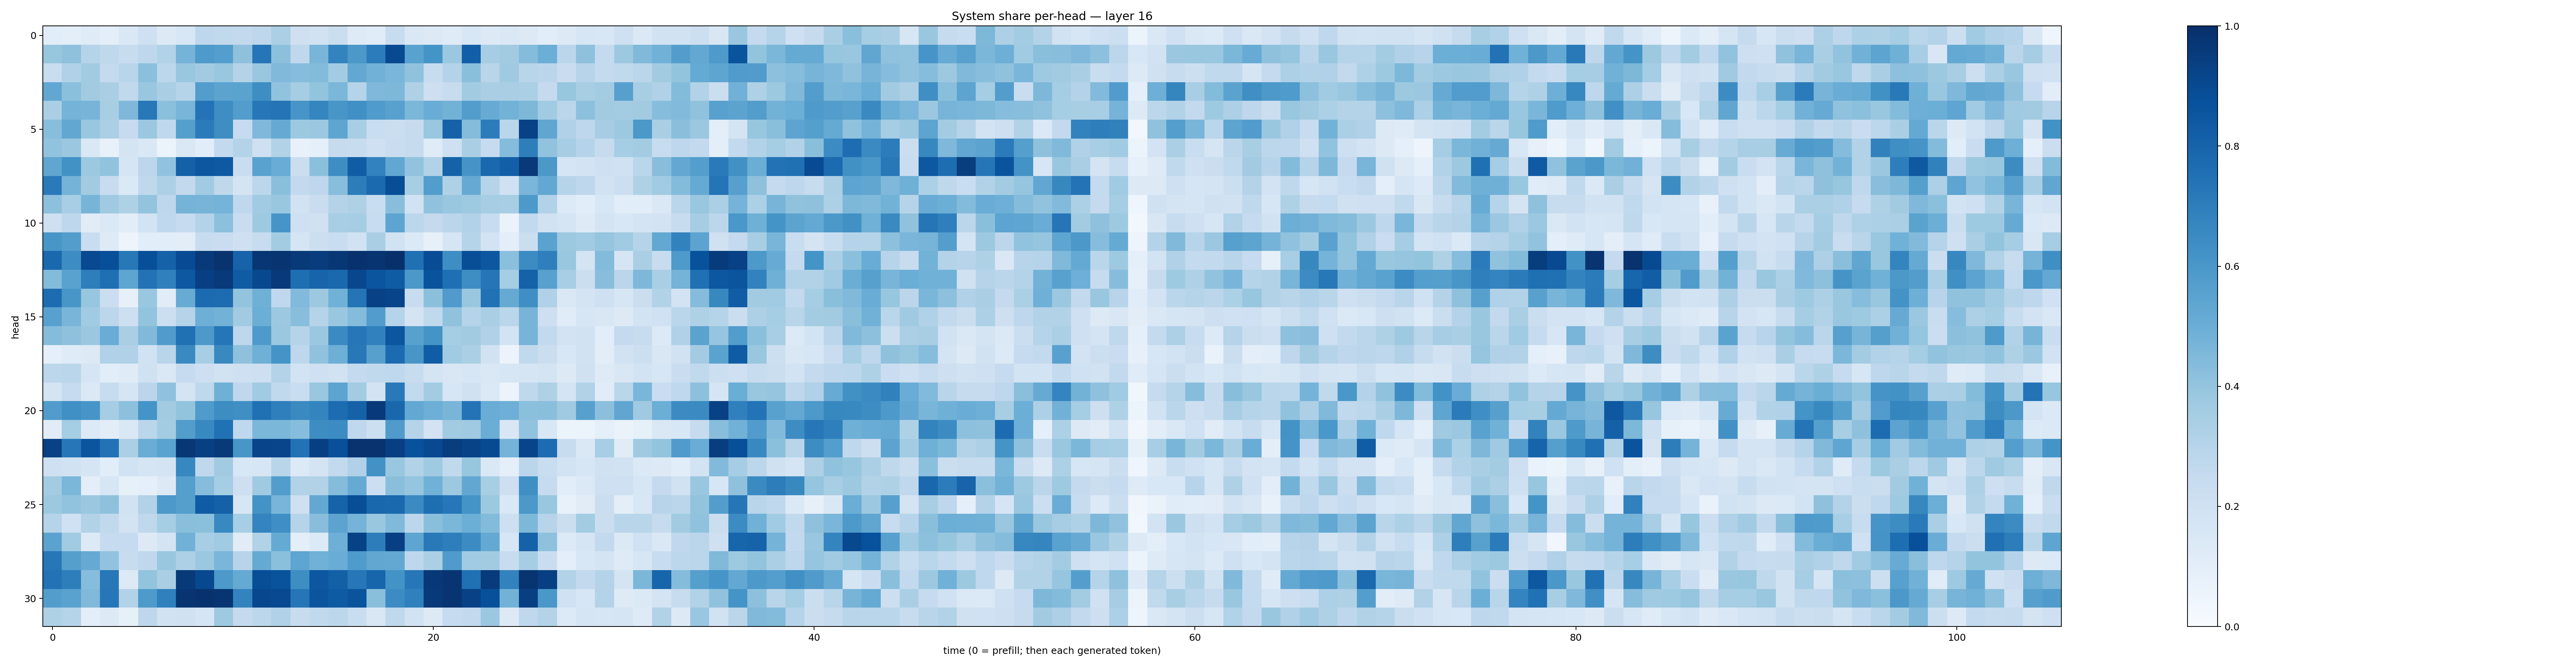

The data file committed next to this chart (first rows):
0.10760094, 0.09993129, 0.11843412, 0.095936485, 0.1428292, 0.20525639, 0.1314229, 0.15526505, 0.27703273, 0.26269045, 0.25844973, 0.27388388, 0.33349344, 0.2042348, 0.18795547, 0.22275941, 0.12424986, 0.116801076, 0.23685591, 0.14249897, 0.1270268, 0.119054906, 0.15479183, 0.12687348
0.3915, 0.4127, 0.3008, 0.2717, 0.2394, 0.2743, 0.3128, 0.4763, 0.5869, 0.5681, 0.4139, 0.7339, 0.4177, 0.2714, 0.4662, 0.6775, 0.5961, 0.7067, 0.9006, 0.5512, 0.6169, 0.3807, 0.8184, 0.351
0.2324, 0.3196, 0.3631, 0.255, 0.2906, 0.4189, 0.2776, 0.3864, 0.3594, 0.3892, 0.3053, 0.3879, 0.4479, 0.4319, 0.4409, 0.3593, 0.5236, 0.4809, 0.4619, 0.41, 0.2374, 0.3076, 0.4255, 0.2897
0.5277, 0.4212, 0.3622, 0.3383, 0.2649, 0.3857, 0.3365, 0.2974, 0.5709, 0.544, 0.5497, 0.637, 0.4032, 0.3551, 0.4011, 0.4582, 0.3036, 0.4501, 0.4547, 0.3212, 0.211, 0.235, 0.3611, 0.3364
0.3361, 0.4743, 0.471, 0.3437, 0.4525, 0.7223, 0.4183, 0.4666, 0.7402, 0.6382, 0.5734, 0.7238, 0.7383, 0.6058, 0.6681, 0.6052, 0.6304, 0.5836, 0.556, 0.4588, 0.504, 0.4796, 0.5706, 0.5087
0.4286, 0.5299, 0.3866, 0.3332, 0.2485, 0.3822, 0.2681, 0.5633, 0.7073, 0.6368, 0.2476, 0.4513, 0.5134, 0.3789, 0.3796, 0.5375, 0.3438, 0.2324, 0.2218, 0.2432, 0.3898, 0.8086, 0.4355, 0.7054
0.406, 0.3811, 0.1451, 0.0753, 0.1768, 0.1443, 0.06035, 0.1443, 0.1089, 0.26, 0.307, 0.2063, 0.3161, 0.0781, 0.09083, 0.245, 0.2363, 0.2104, 0.2298, 0.2428, 0.1197, 0.2085, 0.3374, 0.2461
0.5333, 0.6249, 0.3752, 0.405, 0.1648, 0.2808, 0.4039, 0.81, 0.8502, 0.8407, 0.2281, 0.5533, 0.5041, 0.2212, 0.4198, 0.6384, 0.8273, 0.6798, 0.5307, 0.4026, 0.3163, 0.8059, 0.6109, 0.7813
0.7143, 0.4739, 0.3614, 0.2366, 0.1395, 0.2731, 0.3279, 0.2598, 0.3661, 0.2708, 0.1721, 0.2776, 0.4247, 0.2615, 0.2747, 0.4261, 0.7019, 0.7772, 0.8853, 0.3414, 0.5719, 0.3214, 0.5141, 0.2991
0.4153, 0.3455, 0.4715, 0.3703, 0.3218, 0.4, 0.275, 0.4758, 0.4715, 0.4732, 0.2674, 0.3664, 0.3839, 0.1907, 0.2277, 0.3086, 0.3229, 0.233, 0.427, 0.1888, 0.4099, 0.3866, 0.3726, 0.3509
0.2103, 0.2745, 0.1106, 0.1395, 0.1057, 0.1841, 0.2667, 0.2468, 0.3052, 0.4147, 0.2272, 0.3726, 0.6059, 0.2088, 0.1987, 0.3439, 0.3549, 0.2353, 0.54, 0.2782, 0.251, 0.2825, 0.3102, 0.2373
0.6018, 0.5703, 0.2308, 0.1243, 0.04692, 0.1071, 0.1079, 0.1025, 0.2394, 0.2295, 0.2102, 0.2419, 0.3557, 0.1712, 0.2186, 0.2342, 0.1944, 0.3383, 0.1919, 0.1388, 0.08014, 0.1674, 0.3, 0.1825
0.7819, 0.6437, 0.9013, 0.8802, 0.7203, 0.8825, 0.8065, 0.8919, 0.9645, 0.9859, 0.8024, 0.9729, 0.9839, 0.9641, 0.9527, 0.9712, 0.9913, 0.9813, 0.9936, 0.7532, 0.8889, 0.6394, 0.8852, 0.8481
0.4406, 0.553, 0.6962, 0.7577, 0.5388, 0.7443, 0.6896, 0.8468, 0.9388, 0.9622, 0.8304, 0.906, 0.9631, 0.7614, 0.7978, 0.7825, 0.9091, 0.8569, 0.8301, 0.5955, 0.8648, 0.755, 0.6399, 0.7313
0.7657, 0.605, 0.3915, 0.2199, 0.08203, 0.385, 0.1103, 0.5081, 0.7726, 0.7691, 0.4016, 0.492, 0.2679, 0.4442, 0.3751, 0.4866, 0.735, 0.9298, 0.9218, 0.2369, 0.419, 0.5809, 0.386, 0.7495
0.5566, 0.4683, 0.3641, 0.2776, 0.2127, 0.3995, 0.218, 0.3021, 0.4942, 0.4773, 0.3615, 0.4981, 0.3777, 0.4258, 0.3034, 0.3856, 0.4353, 0.5767, 0.3035, 0.1789, 0.2629, 0.4084, 0.3004, 0.336
0.436, 0.4119, 0.3809, 0.5041, 0.3376, 0.4485, 0.5808, 0.7534, 0.5908, 0.727, 0.2755, 0.5875, 0.3819, 0.3004, 0.3807, 0.6488, 0.7246, 0.6841, 0.8532, 0.5574, 0.6162, 0.3551, 0.3629, 0.3179
0.08809, 0.1189, 0.1317, 0.3196, 0.3191, 0.1919, 0.2892, 0.6558, 0.3443, 0.6565, 0.414, 0.4917, 0.6153, 0.2735, 0.4093, 0.4933, 0.7202, 0.5598, 0.7722, 0.6025, 0.8268, 0.3637, 0.3336, 0.1923
0.2795, 0.2887, 0.1648, 0.1059, 0.1193, 0.1983, 0.1438, 0.2499, 0.2111, 0.1933, 0.21, 0.2144, 0.305, 0.1861, 0.2097, 0.1887, 0.2577, 0.265, 0.2687, 0.2406, 0.1719, 0.1497, 0.1637, 0.1426
0.1744, 0.2481, 0.1406, 0.2414, 0.1664, 0.2827, 0.4095, 0.1754, 0.2717, 0.4903, 0.2683, 0.3663, 0.265, 0.2337, 0.3873, 0.5399, 0.3561, 0.1797, 0.7151, 0.2591, 0.3565, 0.1612, 0.1954, 0.1394
0.5777, 0.6296, 0.6059, 0.3541, 0.4165, 0.6139, 0.3613, 0.402, 0.5823, 0.6441, 0.635, 0.7534, 0.6931, 0.6528, 0.6746, 0.7663, 0.807, 0.9644, 0.7854, 0.5241, 0.4936, 0.4679, 0.7399, 0.5043
0.1094, 0.3522, 0.1333, 0.1037, 0.1465, 0.2886, 0.3557, 0.5724, 0.659, 0.7466, 0.2665, 0.4598, 0.4576, 0.4299, 0.6409, 0.6468, 0.2679, 0.2179, 0.5788, 0.3009, 0.1823, 0.3604, 0.3699, 0.5021
0.9329, 0.7234, 0.8587, 0.7449, 0.3332, 0.5074, 0.5494, 0.9708, 0.9345, 0.9602, 0.604, 0.921, 0.9156, 0.7422, 0.94, 0.8769, 0.9878, 0.9869, 0.9391, 0.8718, 0.9009, 0.9491, 0.9247, 0.8981
0.2102, 0.1919, 0.1683, 0.1063, 0.1931, 0.1676, 0.1733, 0.6676, 0.2681, 0.3602, 0.1551, 0.1612, 0.29, 0.1365, 0.1722, 0.2582, 0.3179, 0.6211, 0.385, 0.3127, 0.3695, 0.2637, 0.394, 0.1417
0.3583, 0.4591, 0.09571, 0.1595, 0.08537, 0.09232, 0.1285, 0.5662, 0.4312, 0.355, 0.2127, 0.3676, 0.5704, 0.3148, 0.3137, 0.4364, 0.5118, 0.2151, 0.4248, 0.3962, 0.4856, 0.3763, 0.5278, 0.3423
0.3757, 0.4026, 0.3825, 0.4122, 0.1895, 0.3138, 0.5908, 0.5653, 0.8287, 0.8105, 0.164, 0.62, 0.465, 0.2071, 0.5265, 0.8045, 0.8866, 0.7855, 0.7775, 0.6485, 0.7607, 0.7234, 0.6161, 0.3756
0.3044, 0.2019, 0.3098, 0.2651, 0.1807, 0.2716, 0.3541, 0.4242, 0.4208, 0.6579, 0.3454, 0.674, 0.6344, 0.2992, 0.4288, 0.5452, 0.4735, 0.3853, 0.4478, 0.2776, 0.4239, 0.4603, 0.4999, 0.44
0.5488, 0.3649, 0.1266, 0.2466, 0.2461, 0.1313, 0.1737, 0.4812, 0.3457, 0.3641, 0.111, 0.3161, 0.5193, 0.1007, 0.1365, 0.4943, 0.9283, 0.702, 0.9403, 0.5364, 0.7182, 0.6986, 0.645, 0.5231
0.7242, 0.5644, 0.5143, 0.4044, 0.2387, 0.2673, 0.3828, 0.3267, 0.379, 0.4622, 0.2933, 0.5179, 0.4206, 0.5365, 0.4856, 0.5041, 0.585, 0.5294, 0.5245, 0.2759, 0.3347, 0.5811, 0.3643, 0.3624
0.7452, 0.6986, 0.432, 0.7196, 0.1287, 0.4023, 0.3386, 0.9587, 0.9048, 0.5907, 0.5183, 0.8832, 0.8653, 0.6384, 0.8505, 0.8162, 0.7247, 0.7953, 0.6192, 0.7243, 0.9677, 0.9779, 0.7512, 0.9566
0.5711, 0.5533, 0.4483, 0.7251, 0.3115, 0.5886, 0.6894, 0.9787, 0.9891, 0.9792, 0.6758, 0.9102, 0.8993, 0.7272, 0.8569, 0.8353, 0.8615, 0.4231, 0.6446, 0.6888, 0.9617, 0.9794, 0.9299, 0.8789
0.323, 0.3026, 0.09807, 0.1267, 0.08341, 0.2771, 0.1948, 0.1971, 0.1679, 0.3732, 0.2502, 0.2805, 0.3201, 0.2371, 0.2621, 0.2796, 0.2332, 0.1521, 0.2696, 0.1895, 0.1273, 0.2469, 0.2591, 0.3823
